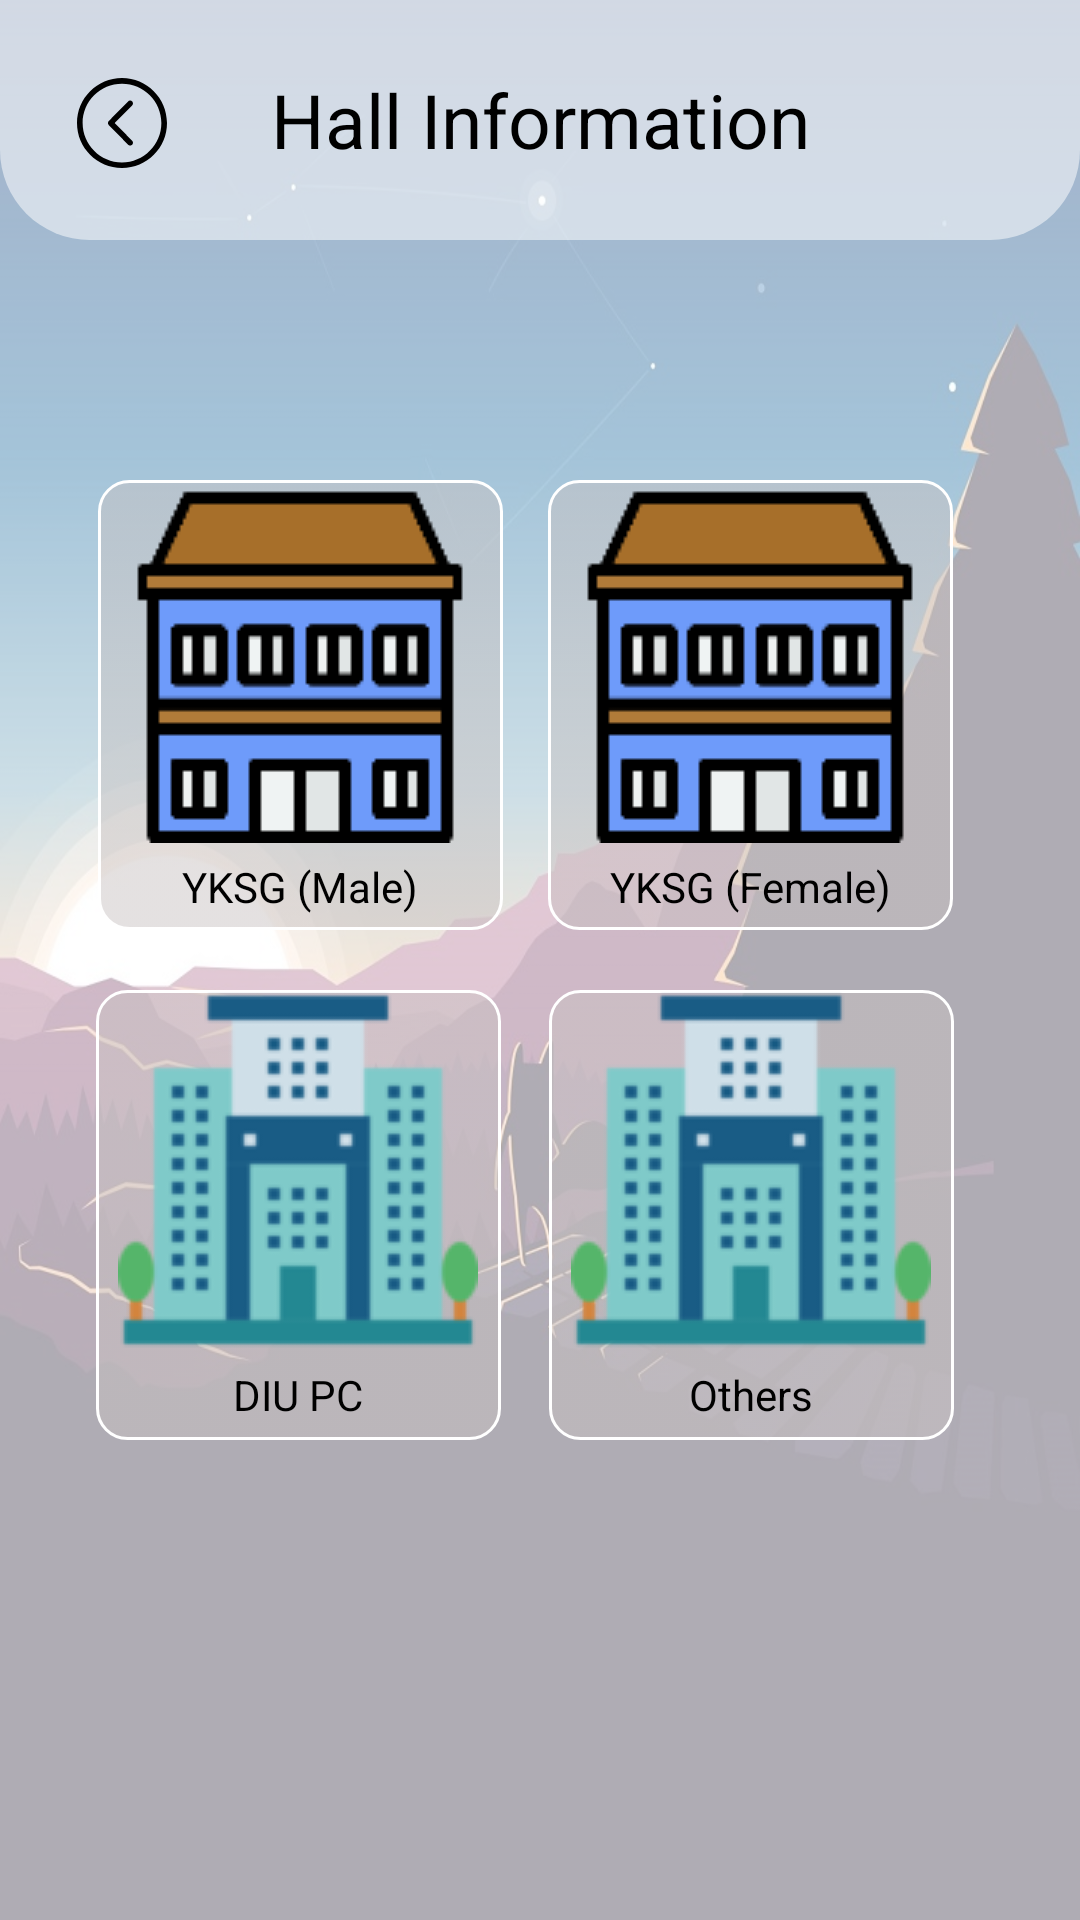

Android layout source for this screen:
<!-- AndroidManifest.xml: application theme Theme.Software -->
<!-- res/layout/activity_cat_hall.xml -->
<?xml version="1.0" encoding="utf-8"?>
<androidx.constraintlayout.widget.ConstraintLayout xmlns:android="http://schemas.android.com/apk/res/android"
    xmlns:app="http://schemas.android.com/apk/res-auto"
    xmlns:tools="http://schemas.android.com/tools"
    android:layout_width="match_parent"
    android:layout_height="match_parent"
    android:background="@drawable/bg"
    tools:context=".CatHall">

    <View
        android:layout_width="match_parent"
        android:layout_height="match_parent"
        android:background="#9EFFFFFF"/>

    <TextView
        android:id="@+id/food1"
        android:layout_width="135dp"
        android:layout_height="150dp"
        android:layout_marginTop="20dp"
        android:background="@drawable/backbox"
        android:drawableTop="@drawable/building_120x120"
        android:gravity="center"
        android:text="DIU PC"
        android:textColor="@color/black"
        app:layout_constraintEnd_toEndOf="parent"
        app:layout_constraintHorizontal_bias="0.142"
        app:layout_constraintStart_toStartOf="parent"
        app:layout_constraintTop_toBottomOf="@+id/textView2" />

    <TextView
        android:id="@+id/textView2"
        android:layout_width="135dp"
        android:layout_height="150dp"
        android:layout_marginTop="80dp"
        android:background="@drawable/backbox"
        android:drawableTop="@drawable/hostelaa120"
        android:gravity="center"
        android:text="YKSG (Male)"
        android:onClick="gotoYKSG"
        android:textColor="@color/black"
        app:layout_constraintEnd_toEndOf="parent"
        app:layout_constraintHorizontal_bias="0.145"
        app:layout_constraintStart_toStartOf="parent"
        app:layout_constraintTop_toBottomOf="@+id/textView6" />

    <TextView
        android:id="@+id/textView5"
        android:layout_width="135dp"
        android:layout_height="150dp"
        android:layout_marginTop="20dp"
        android:layout_marginEnd="40dp"
        android:background="@drawable/backbox"
        android:drawableTop="@drawable/building_120x120"
        android:gravity="center"
        android:text="Others"
        android:textColor="@color/black"
        app:layout_constraintEnd_toEndOf="parent"
        app:layout_constraintHorizontal_bias="0.88"
        app:layout_constraintStart_toEndOf="@+id/food1"
        app:layout_constraintTop_toBottomOf="@+id/textView3" />

    <TextView
        android:id="@+id/textView3"
        android:layout_width="135dp"
        android:layout_height="150dp"
        android:layout_marginTop="80dp"
        android:layout_marginEnd="40dp"
        android:background="@drawable/backbox"
        android:drawableTop="@drawable/hostelaa120"
        android:gravity="center"
        android:text="YKSG (Female)"
        android:textColor="@color/black"
        app:layout_constraintEnd_toEndOf="parent"
        app:layout_constraintHorizontal_bias="0.865"
        app:layout_constraintStart_toEndOf="@+id/textView2"
        app:layout_constraintTop_toBottomOf="@+id/textView6" />

    <TextView
        android:id="@+id/textView6"
        android:layout_width="match_parent"
        android:layout_height="80dp"
        android:background="@drawable/roundedcard"
        android:text="Hall Information"
        android:textSize="25sp"
        android:textColor="@color/black"
        android:gravity="center"
        app:layout_constraintBottom_toBottomOf="parent"
        app:layout_constraintEnd_toEndOf="parent"
        app:layout_constraintHorizontal_bias="1.0"
        app:layout_constraintStart_toStartOf="parent"
        app:layout_constraintTop_toTopOf="parent"
        app:layout_constraintVertical_bias="0.0" />

    <ImageView
        android:id="@+id/textView9"
        android:layout_width="30dp"
        android:layout_height="30dp"
        android:src="@drawable/ic_backdx"
        android:onClick="gotoHome"
        app:layout_constraintBottom_toBottomOf="@+id/textView6"
        app:layout_constraintEnd_toEndOf="@+id/textView6"
        app:layout_constraintHorizontal_bias="0.078"
        app:layout_constraintStart_toStartOf="@+id/textView6"
        app:layout_constraintTop_toTopOf="@+id/textView6"
        app:layout_constraintVertical_bias="0.52" />

    <ImageView
        android:id="@+id/textView11"
        android:layout_width="30dp"
        android:layout_height="30dp"
        android:onClick="gotoHome"
        android:src="@drawable/ic_homedx"
        app:layout_constraintBottom_toBottomOf="@+id/textView9"
        app:layout_constraintEnd_toEndOf="parent"
        app:layout_constraintHorizontal_bias="0.016"
        app:layout_constraintStart_toEndOf="@+id/textView9"
        app:layout_constraintTop_toTopOf="@+id/textView9"
        app:layout_constraintVertical_bias="0.0" />

</androidx.constraintlayout.widget.ConstraintLayout>
<!-- resources referenced by this layout -->
<resources>
  <color name="black">#FF000000</color>
  <!-- drawable backbox (drawable-v24) -->
  <?xml version="1.0" encoding="utf-8"?>
  <selector xmlns:android="http://schemas.android.com/apk/res/android">
      <item>
          <shape>
              <corners android:radius="10dp"/>
              <gradient android:startColor="#7CC8C1C1" android:endColor="#7CC8C1C1"/>
              <stroke android:color="#FFFFFF" android:width="1dp"/>
  
          </shape>
      </item>
  </selector>
  <!-- drawable bg: jpg bitmap (drawable, 109989 bytes) -->
  <!-- drawable building_120x120: png bitmap (drawable, 4402 bytes) -->
  <!-- drawable hostelaa120: png bitmap (drawable, 1588 bytes) -->
  <!-- drawable ic_backdx (drawable) -->
  <vector android:height="385dp" android:viewportHeight="384.97"
      android:viewportWidth="384.97" android:width="385dp" xmlns:android="http://schemas.android.com/apk/res/android">
      <path android:fillColor="#FF000000" android:pathData="M192.485,0C86.185,0 0,86.185 0,192.485C0,298.797 86.173,384.97 192.485,384.97S384.97,298.797 384.97,192.485C384.97,86.185 298.797,0 192.485,0zM192.485,361.282c-92.874,0 -168.424,-75.923 -168.424,-168.797S99.611,24.061 192.485,24.061s168.424,75.55 168.424,168.424S285.359,361.282 192.485,361.282z"/>
      <path android:fillColor="#FF000000" android:pathData="M235.878,99.876c-4.704,-4.74 -12.319,-4.74 -17.011,0l-83.009,84.2c-4.572,4.62 -4.584,12.56 0,17.191l82.997,84.2c4.704,4.74 12.319,4.74 17.011,0c4.704,-4.752 4.704,-12.439 0,-17.191l-74.528,-75.61l74.54,-75.61C240.57,112.315 240.57,104.628 235.878,99.876z"/>
  </vector>
  <!-- drawable roundedcard (drawable) -->
  <?xml version="1.0" encoding="utf-8"?>
  <selector xmlns:android="http://schemas.android.com/apk/res/android">
      <item>
          <shape>
              <corners android:bottomLeftRadius="30sp"
              android:bottomRightRadius="30sp"/>
              <solid android:color="#86FFFFFF"/>
  
  
          </shape>
  
  
      </item>
  
  
  
  </selector>
  <style name="Theme.Software" parent="Theme.Design.Light.NoActionBar">
          
          <item name="colorPrimary">@color/purple_500</item>
          <item name="colorPrimaryVariant">@color/purple_700</item>
          <item name="colorOnPrimary">@color/white</item>
          
          <item name="colorSecondary">@color/teal_200</item>
          <item name="colorSecondaryVariant">@color/teal_700</item>
          <item name="colorOnSecondary">@color/black</item>
          
          <item name="android:statusBarColor" tools:targetApi="l">?attr/colorPrimaryVariant</item>
          
      </style>
  <color name="purple_500">#2E2C2C</color>
  <color name="purple_700">#2B2929</color>
  <color name="white">#FFFFFFFF</color>
  <color name="teal_200">#FF03DAC5</color>
  <color name="teal_700">#FF018786</color>
</resources>
